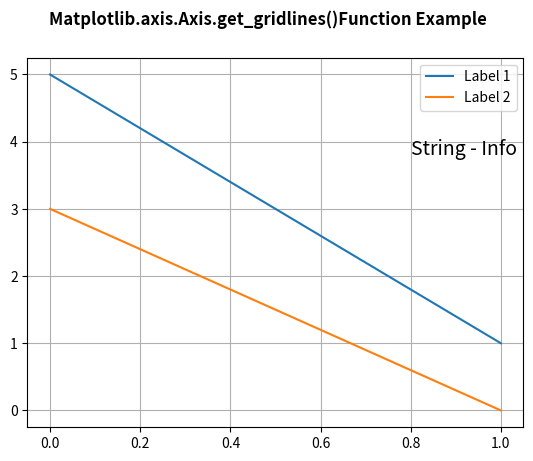

Generate this figure with matplotlib:
# Implementation of matplotlib function
from matplotlib.axis import Axis
import matplotlib.pyplot as plt
import matplotlib.text

fig, ax = plt.subplots()

ax.plot([5, 1], label="Label 1")
ax.plot([3, 0], label="Label 2")

legend = ax.legend(loc="upper right")
offset = matplotlib.text.OffsetFrom(legend, (1.0, 0.0))

ax.annotate("String - Info",
            xy=(0, 0),
            size=14,
            xycoords='figure fraction',
            xytext=(0, -20),
            textcoords=offset,
            horizontalalignment='right',
            verticalalignment='top')

fig.canvas.draw()
ax.grid()

print("Value of get_gridlines() :")
for i in ax.yaxis.get_gridlines():
    print(i)

fig.suptitle("Matplotlib.axis.Axis.get_gridlines()\
Function Example", fontsize=12, fontweight='bold')

plt.show()
